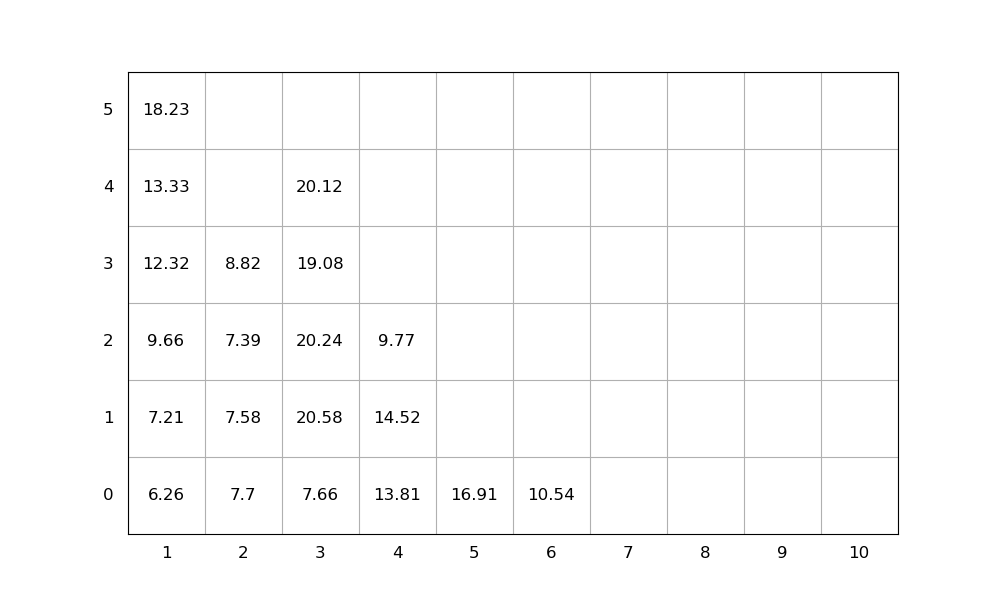

Source data for this figure (header and first rows):
idx, loc_x, loc_y, loc_z, weight, group, score, seq, emerg, reloc, size(ft)
1, 3, 0, 0, 7.66, 0, 7.66, 1, 0, 0, 20
2, 3, 0, 1, 20.58, 0, 20.58, 2, 0, 1.0, 20
3, 3, 0, 2, 20.24, 0, 20.24, 3, 0, 1.0, 20
4, 1, 0, 0, 6.26, 0, 6.26, 4, 0, 0, 20
5, 1, 0, 1, 7.21, 0, 7.21, 5, 0, 0, 20
6, 3, 0, 3, 19.08, 0, 19.08, 6, 0, 1.0, 20
7, 1, 0, 2, 9.66, 0, 9.66, 7, 0, 0, 20
8, 4, 0, 0, 13.81, 0, 13.81, 8, 0, 1.0, 20
9, 1, 0, 3, 12.32, 0, 12.32, 9, 0, 0, 20
10, 3, 0, 4, 20.12, 0, 20.12, 10, 0, 1.0, 20
11, 1, 0, 4, 13.33, 0, 13.33, 11, 0, 0, 20
12, 4, 0, 1, 14.52, 0, 14.52, 12, 0, 1.0, 20
13, 4, 0, 2, 9.77, 0, 9.77, 13, 0, 1.0, 20
14, 1, 0, 5, 18.23, 0, 18.23, 14, 0, 0, 20
15, 5, 0, 0, 16.91, 0, 16.91, 15, 0, 0, 20
16, 2, 0, 0, 7.7, 0, 7.7, 16, 0, 1.0, 20
17, 2, 0, 1, 7.58, 0, 7.58, 17, 0, 1.0, 20
18, 2, 0, 2, 7.39, 0, 7.39, 18, 0, 1.0, 20
19, 6, 0, 0, 10.54, 0, 10.54, 19, 0, 0, 20
20, 2, 0, 3, 8.82, 0, 8.82, 20, 0, 1.0, 20
